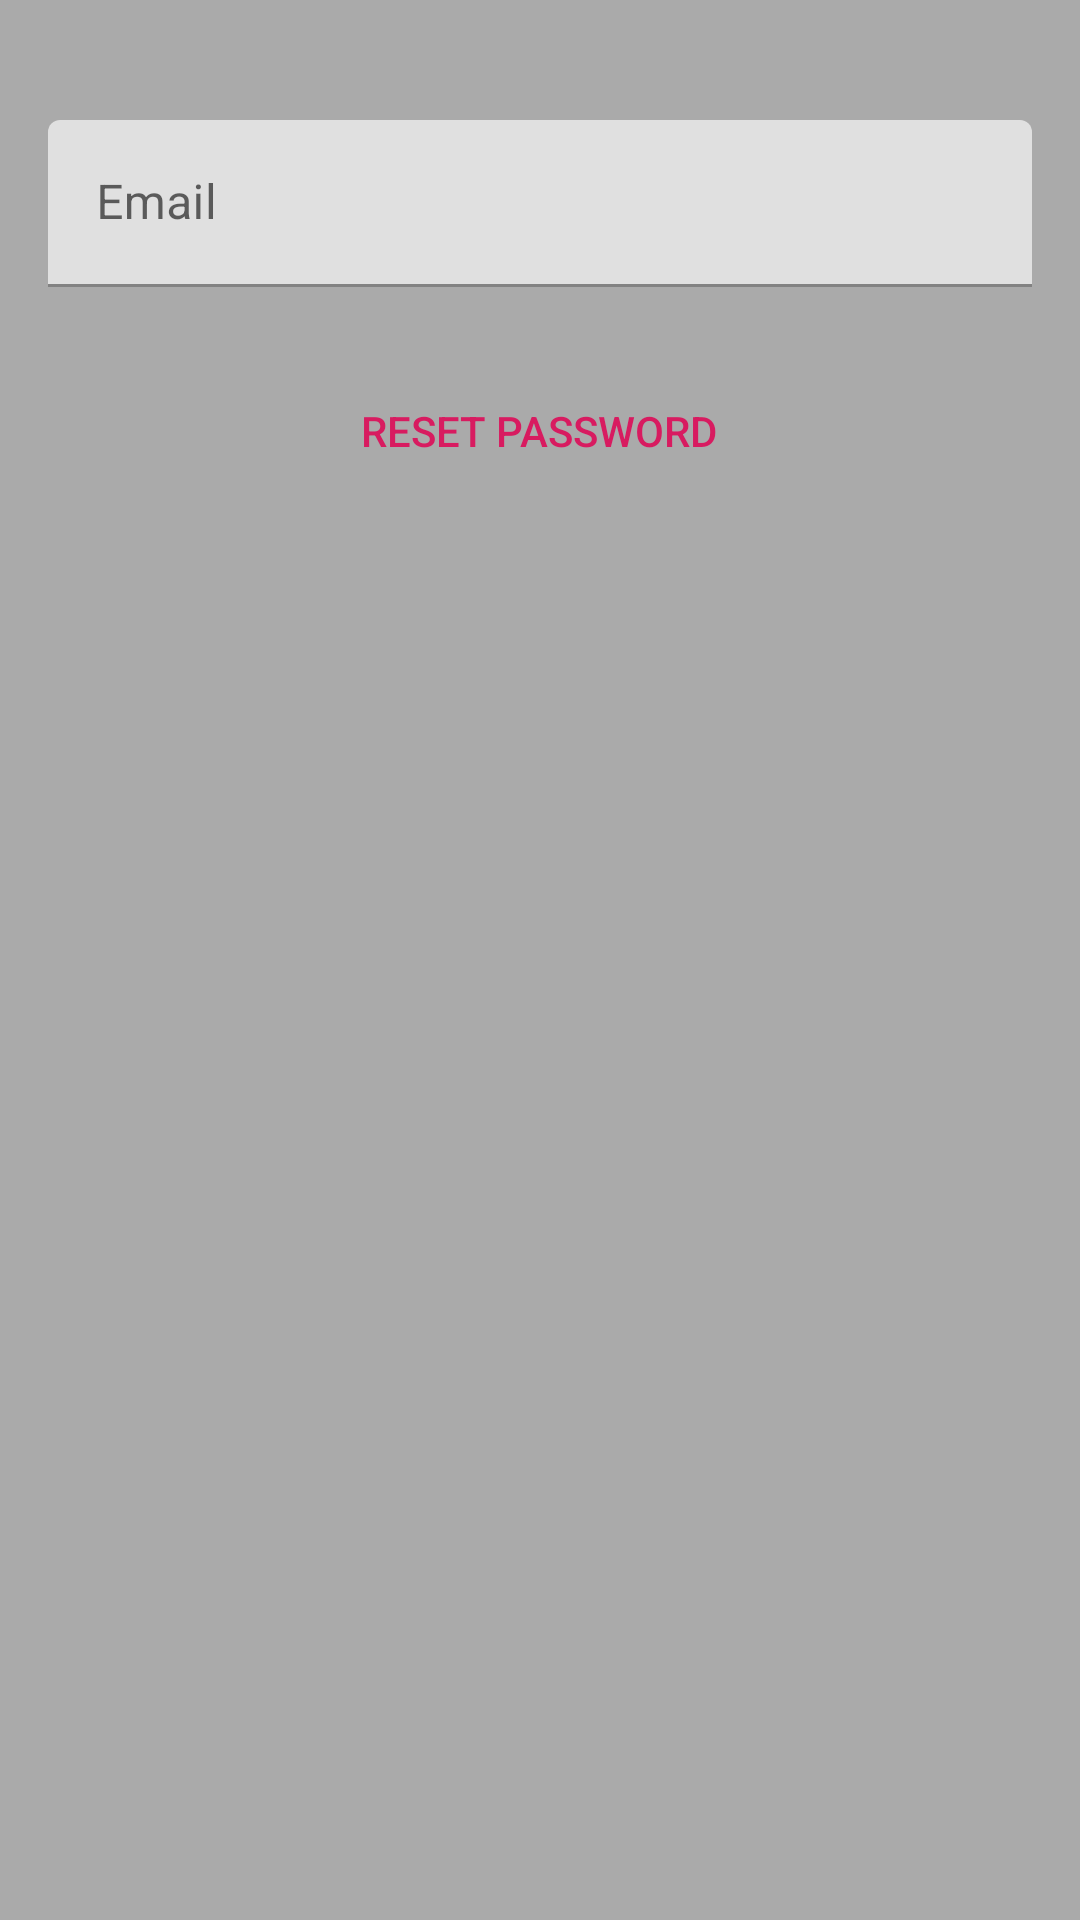

The Android layout XML behind this screen, and the referenced resources:
<!-- AndroidManifest.xml: application theme AppTheme -->
<!-- res/layout/dialog_reset_password.xml -->
<?xml version="1.0" encoding="utf-8"?>
<RelativeLayout
    xmlns:android="http://schemas.android.com/apk/res/android"
    xmlns:app="http://schemas.android.com/apk/res-auto"
    android:orientation="vertical"
    android:layout_width="match_parent"
    android:layout_height="match_parent"
    android:padding="16dp"
    android:background="@android:color/darker_gray">



    <com.google.android.material.textfield.TextInputLayout
        android:id="@+id/textinput_email"
        android:layout_width="match_parent"
        android:layout_height="wrap_content"
        android:layout_marginTop="24dp">

        <EditText
            android:id="@+id/edittext_email"
            android:layout_width="match_parent"
            android:layout_height="wrap_content"
            android:hint="Email"
            android:inputType="textEmailAddress"
            android:textColor="@color/colorAccent"/>

    </com.google.android.material.textfield.TextInputLayout>

    <com.google.android.material.textfield.TextInputLayout
        android:id="@+id/textinput_token"
        android:visibility="gone"
        android:layout_width="match_parent"
        android:layout_height="wrap_content"
        android:layout_below="@+id/textinput_email"
        android:layout_marginTop="24dp">

        <EditText
            android:id="@+id/edittext_token"
            android:layout_width="match_parent"
            android:layout_height="wrap_content"
            android:hint="Token"
            android:textColor="@color/colorAccent"/>

    </com.google.android.material.textfield.TextInputLayout>

    <com.google.android.material.textfield.TextInputLayout
        android:id="@+id/textinput_password"
        android:visibility="gone"
        android:layout_width="match_parent"
        android:layout_height="wrap_content"
        android:layout_below="@+id/textinput_token"
        android:layout_marginTop="24dp"
        app:passwordToggleTint="@android:color/white">

        <EditText
            android:id="@+id/edittext_password"
            android:layout_width="match_parent"
            android:layout_height="wrap_content"
            android:hint="New Password"
            android:inputType="textPassword"
            android:textColor="@color/colorAccent" />

    </com.google.android.material.textfield.TextInputLayout>

    <Button
        android:id="@+id/btn_reset_password"
        android:layout_width="wrap_content"
        android:layout_height="wrap_content"
        android:layout_below="@+id/textinput_token"
        android:layout_marginTop="24dp"
        android:layout_centerHorizontal="true"
        android:text="Reset Password"
        style="@style/Widget.AppCompat.Button.Borderless.Colored"/>

    <TextView
        android:id="@+id/tv_message"
        android:visibility="gone"
        android:layout_below="@+id/btn_reset_password"
        android:layout_centerHorizontal="true"
        android:textColor="@android:color/holo_red_dark"
        android:layout_width="wrap_content"
        android:layout_height="wrap_content" />

    <ProgressBar
        style="@style/Base.Widget.AppCompat.ProgressBar"
        android:id="@+id/progress"
        android:visibility="gone"
        android:layout_width="match_parent"
        android:layout_height="wrap_content"
        android:layout_marginTop="24dp"
        android:layout_marginBottom="24dp"
        android:indeterminate="true"
        android:layout_below="@+id/tv_message"/>

</RelativeLayout>
<!-- resources referenced by this layout -->
<resources>
  <color name="colorAccent">#D81B60</color>
  <style name="AppTheme" parent="Theme.MaterialComponents.Light">
          
          <item name="colorPrimary">@color/colorPrimary</item>
          <item name="colorPrimaryDark">@color/colorPrimaryDark</item>
          <item name="colorAccent">@color/colorAccent</item>
      </style>
  <color name="colorPrimary">#B8BDAC</color>
  <color name="colorPrimaryDark">#00574B</color>
</resources>
